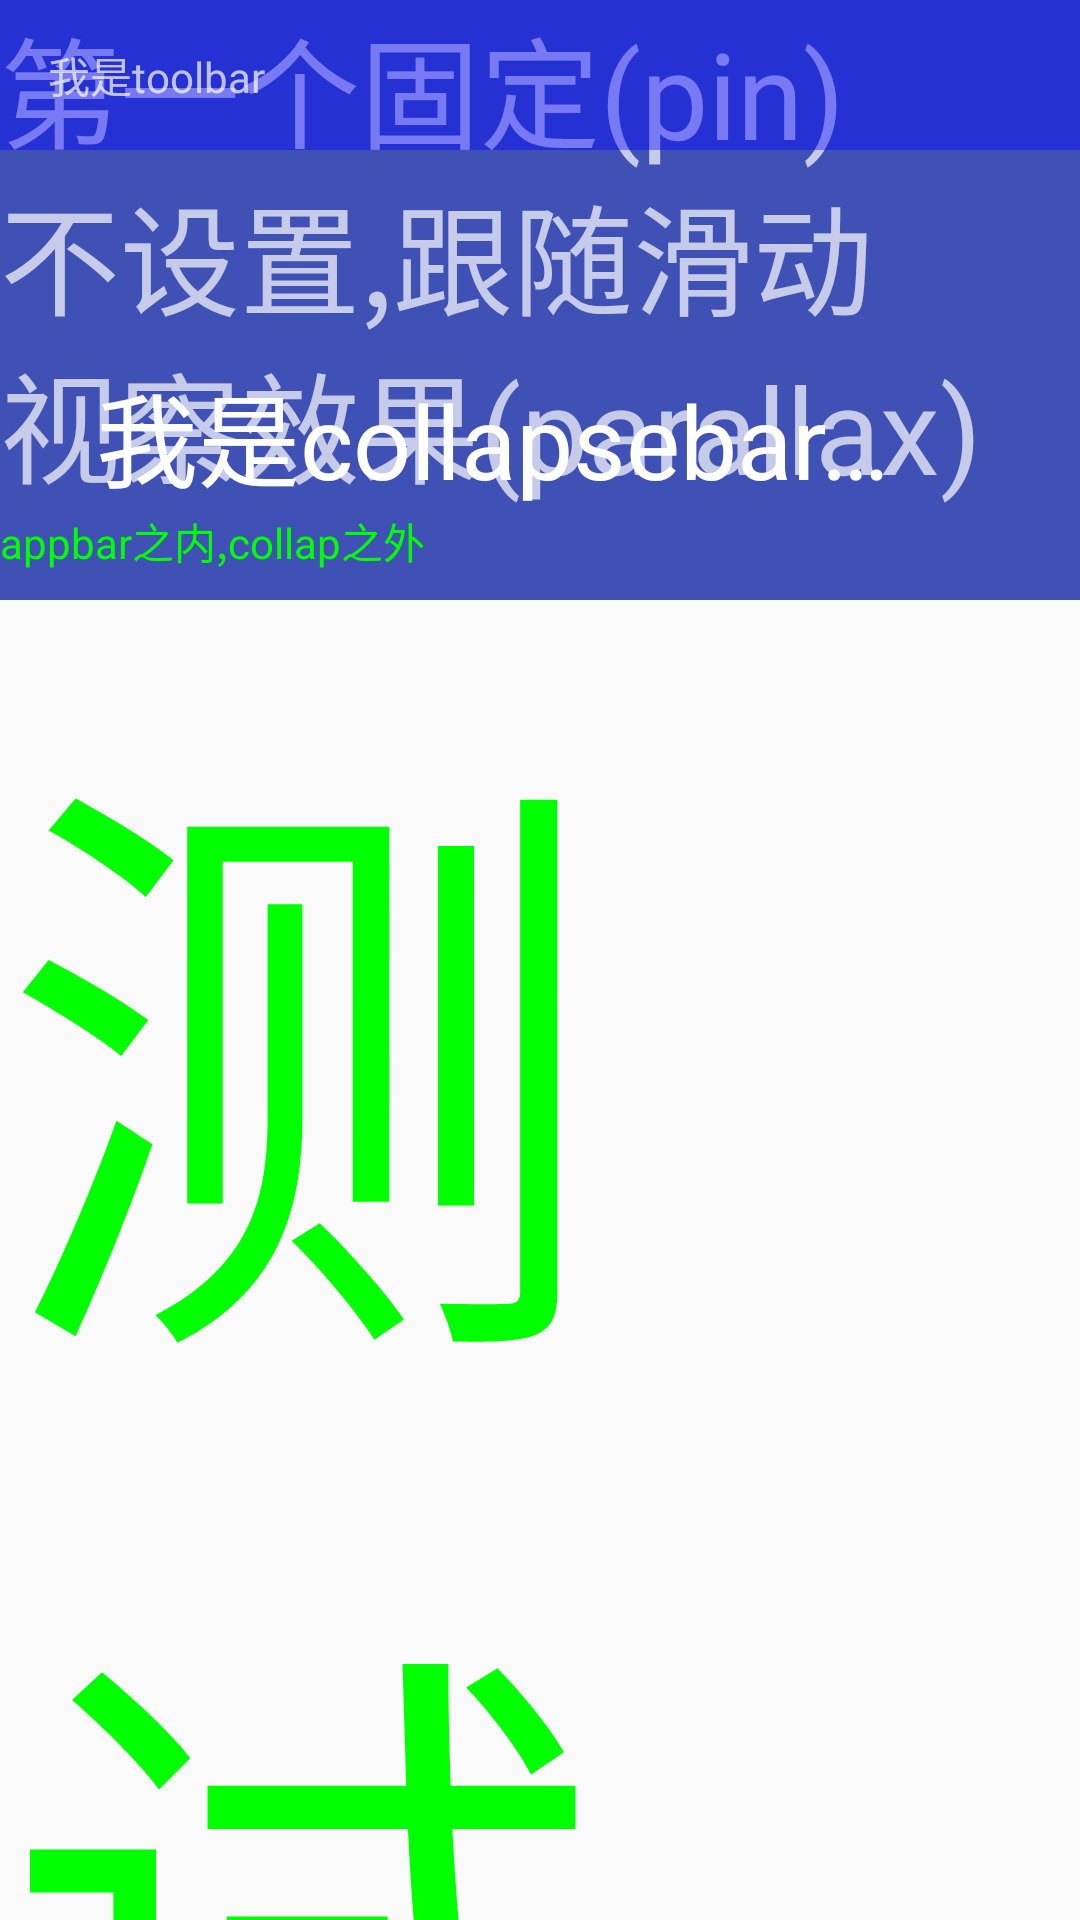

Layout XML and referenced resources for this Android screen:
<!-- AndroidManifest.xml: application theme AppTheme -->
<!-- res/layout/activity_cardview.xml -->
<?xml version="1.0" encoding="utf-8"?>
<android.support.design.widget.CoordinatorLayout xmlns:android="http://schemas.android.com/apk/res/android"
    xmlns:app="http://schemas.android.com/apk/res-auto"
    android:layout_width="match_parent"
    android:layout_height="match_parent">
    <android.support.design.widget.AppBarLayout
        android:layout_width="match_parent"
        android:layout_height="200dp"
        android:theme="@style/ThemeOverlay.AppCompat.Dark.ActionBar">
        <android.support.design.widget.CollapsingToolbarLayout
            android:layout_width="match_parent"
            android:layout_height="170dp"
            app:contentScrim="@color/colorAccent"
            app:expandedTitleMarginBottom="10dp"
            app:layout_scrollFlags="scroll|exitUntilCollapsed"
            app:title="我是collapsebar的标题">

            <TextView
                android:layout_width="match_parent"
                android:layout_height="wrap_content"
                android:text="第一个固定(pin)"
                android:textSize="40sp"
                app:layout_collapseMode="pin" />

            <TextView
                android:layout_width="match_parent"
                android:layout_height="wrap_content"
                android:layout_gravity="center"
                android:text="不设置,跟随滑动"
                android:textSize="40sp" />

            <TextView
                android:layout_width="match_parent"
                android:layout_height="wrap_content"
                android:layout_gravity="bottom"
                android:text="视察效果(parallax)"
                android:textSize="40sp"
                app:layout_collapseMode="parallax" />

            <android.support.v7.widget.Toolbar
                android:layout_width="match_parent"
                android:layout_height="50dp"
                android:layout_gravity="top"
                android:background="#600f"
                app:layout_collapseMode="pin">

                <TextView
                    android:layout_width="wrap_content"
                    android:layout_height="wrap_content"
                    android:text="我是toolbar" />
            </android.support.v7.widget.Toolbar>

        </android.support.design.widget.CollapsingToolbarLayout>

        <TextView
            android:layout_width="wrap_content"
            android:layout_height="wrap_content"
            android:text="appbar之内,collap之外"
            android:textColor="#0f0" />


    </android.support.design.widget.AppBarLayout>

    <android.support.v4.widget.NestedScrollView
        android:id="@+id/n_scroll_view"
        android:layout_width="match_parent"
        android:layout_height="match_parent"
        app:layout_behavior="@string/appbar_scrolling_view_behavior">

        <LinearLayout
            android:layout_width="match_parent"
            android:layout_height="wrap_content"
            android:orientation="vertical">

            <TextView
                android:layout_width="match_parent"
                android:layout_height="wrap_content"
                android:text="测"
                android:textColor="#0f0"
                android:textSize="200sp" />

            <TextView
                android:layout_width="match_parent"
                android:layout_height="wrap_content"
                android:text="试"
                android:textColor="#0f0"
                android:textSize="200sp" />

            <TextView
                android:layout_width="match_parent"
                android:layout_height="wrap_content"
                android:text="代"
                android:textColor="#0f0"
                android:textSize="200sp" />

            <TextView
                android:layout_width="match_parent"
                android:layout_height="wrap_content"
                android:text="码"
                android:textColor="#0f0"
                android:textSize="200sp" />
        </LinearLayout>
    </android.support.v4.widget.NestedScrollView>

</android.support.design.widget.CoordinatorLayout>
<!-- resources referenced by this layout -->
<resources>
  <color name="colorAccent">#FF4081</color>
  <style name="AppTheme" parent="Theme.AppCompat.Light.DarkActionBar">
          
          <item name="colorPrimary">@color/colorPrimary</item>
          <item name="colorPrimaryDark">@color/colorPrimaryDark</item>
          <item name="colorAccent">@color/colorAccent</item>
      </style>
  <color name="colorPrimary">#3F51B5</color>
  <color name="colorPrimaryDark">#303F9F</color>
</resources>
